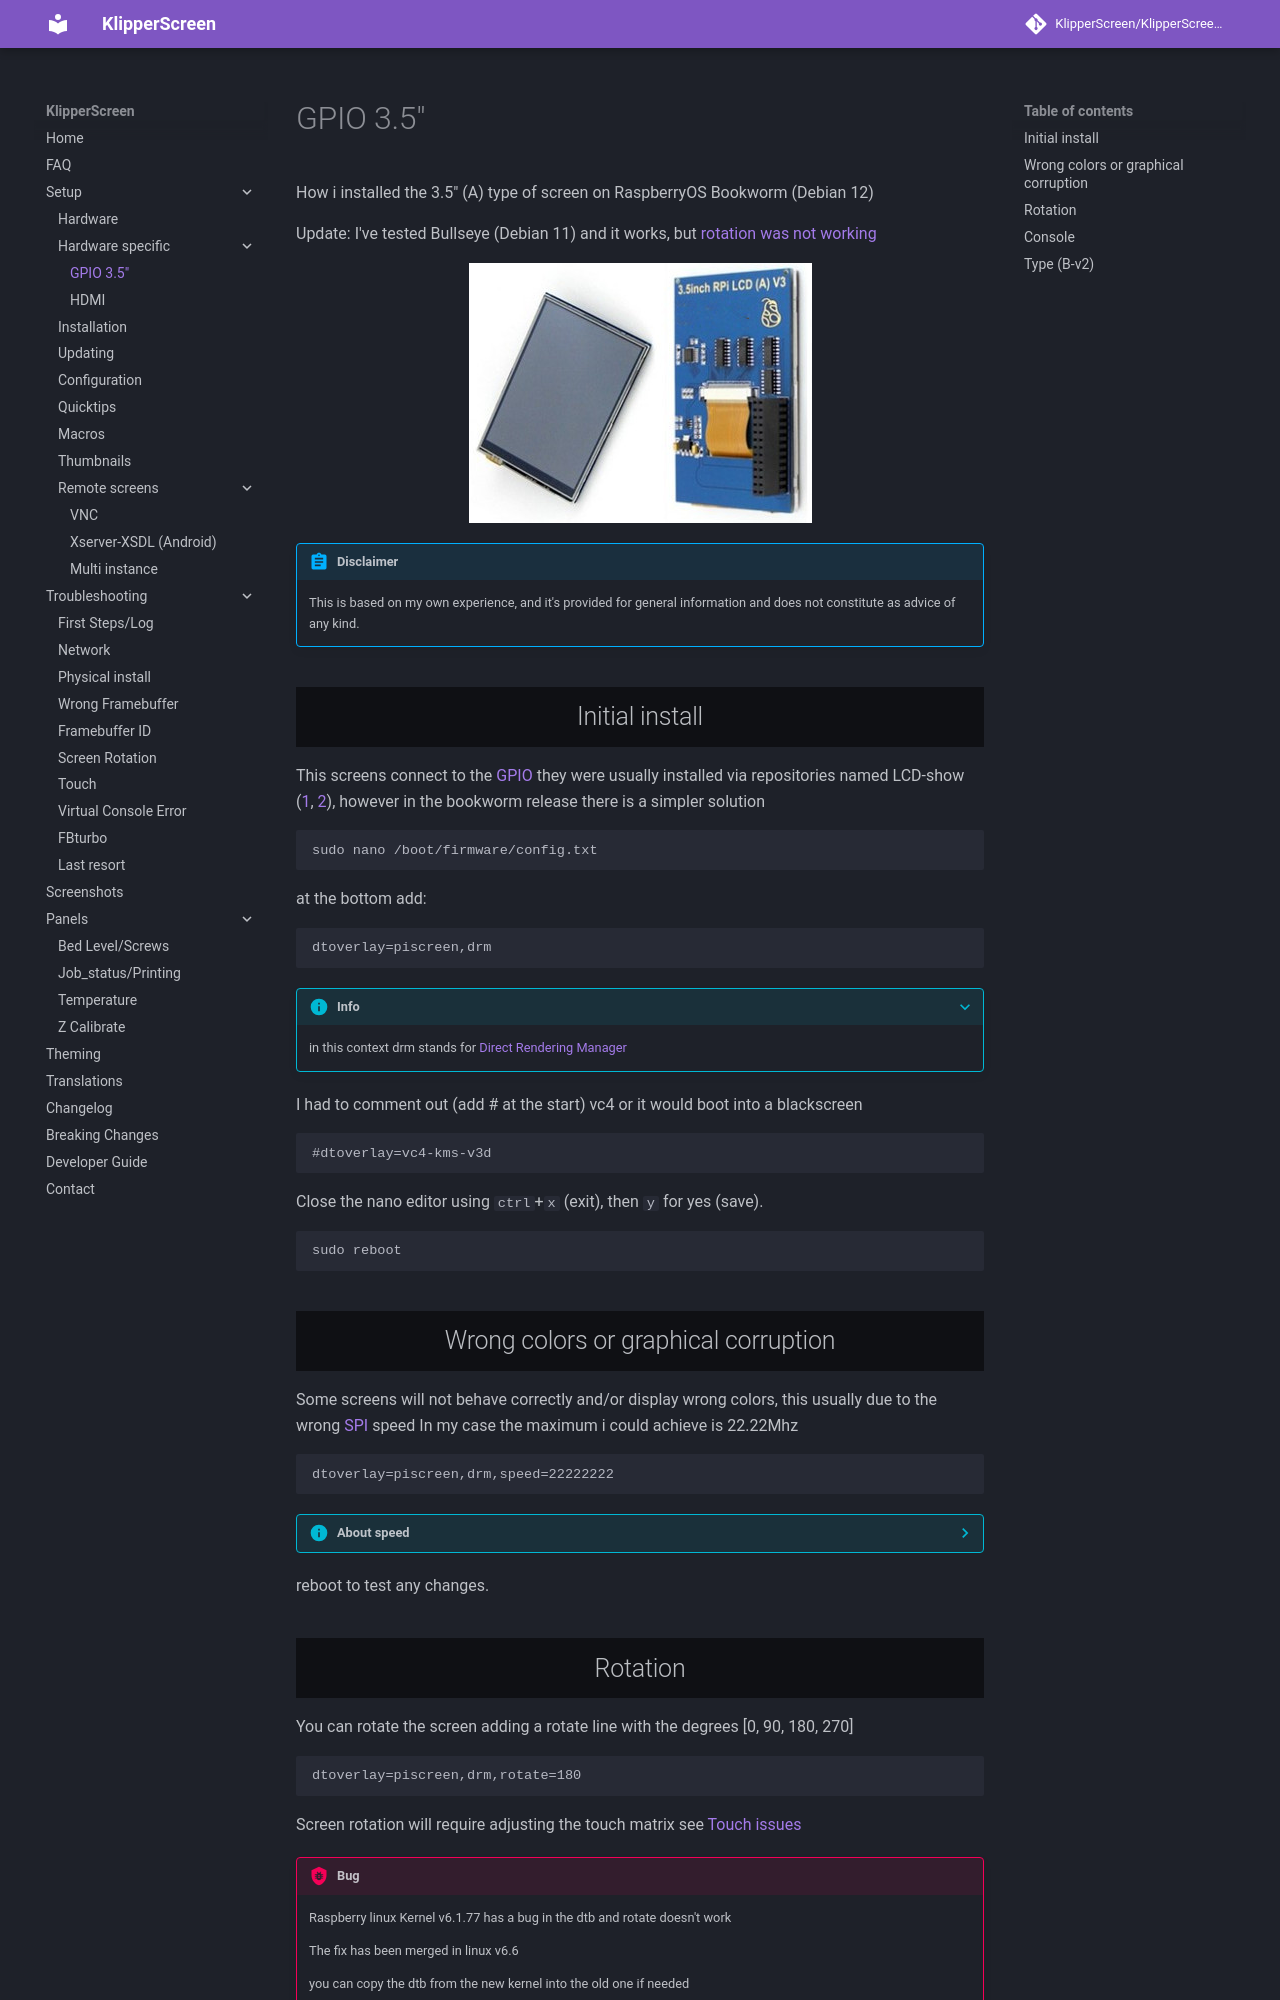

repository: Taiwan22/KlipperScreen_BTT · page: Hardware/GPIO_35/index.html · generator: mkdocs


How i installed the 3.5" (A) type of screen on RaspberryOS Bookworm (Debian 12)

Update: I've tested Bullseye (Debian 11) and it works, but [rotation was not working](#rotation)

![preview](../img/hardware/rpi35a.jpg)

!!! abstract "Disclaimer"
    This is based on my own experience, and it's provided for general information
    and does not constitute as advice of any kind.


## Initial install

This screens connect to the [GPIO](https://en.wikipedia.org/wiki/General-purpose_input/output)
they were usually installed via  repositories named LCD-show ([1](https://github.com/waveshare/LCD-show), [2](https://github.com/goodtft/LCD-show)),
however in the bookworm release there is a simpler solution

```sh
sudo nano /boot/firmware/config.txt
```
at the bottom add:
```
dtoverlay=piscreen,drm
```

???+ info
    in this context drm stands for [Direct Rendering Manager](https://en.wikipedia.org/wiki/Direct_Rendering_Manager)

I had to comment out (add # at the start) vc4 or it would boot into a blackscreen

```
#dtoverlay=vc4-kms-v3d
```

Close the nano editor using `ctrl`+`x` (exit), then `y` for yes (save).

```sh
sudo reboot
```

## Wrong colors or graphical corruption

Some screens will not behave correctly and/or display wrong colors,
this usually due to the wrong [SPI](https://en.wikipedia.org/wiki/Serial_Peripheral_Interface) speed
In my case the maximum i could achieve is 22.22Mhz
```
dtoverlay=piscreen,drm,speed=22222222
```

??? info "About speed"

    As you may predict speed has a big impact in usability as it dictates how often the display will refresh

    If i understand the [involved drivers](https://github.com/torvalds/linux/blob/65d287c7eb1d14e0f4d56f19cec30d97fc7e8f66/drivers/spi/spi-bcm2835.c#L1068)
    correctly, the spi speed is calculated as:
    `core_clock / core_divisor`

    The divisor must be a multiple of 2, that ranges between 2 and 65536

    Core clock in the case of Pi 3 would be 400mhz

    So even if you can enter any number, it will be approximated to a value from that formula

    That's why i used 22.222.222 (400 / 18)

reboot to test any changes.

## Rotation

You can rotate the screen adding a rotate line with the degrees [0, 90, 180, 270]
```
dtoverlay=piscreen,drm,rotate=180
```
Screen rotation will require adjusting the touch matrix see [Touch issues](../../Troubleshooting/Touch_issues/)

!!! bug

    Raspberry linux Kernel v6.1.77 has a bug in the dtb and rotate doesn't work

    The fix has been merged in linux v6.6

    you can copy the dtb from the new kernel into the old one if needed

## Console

To make the console work:

```sh
sudo nano /boot/firmware/cmdline.txt
```

add at the start or end:

```
fbcon=map:11
```

!!! warning "Important"
    Do not add newlines to the file,  it must be 1 line with the options separated by spaces
